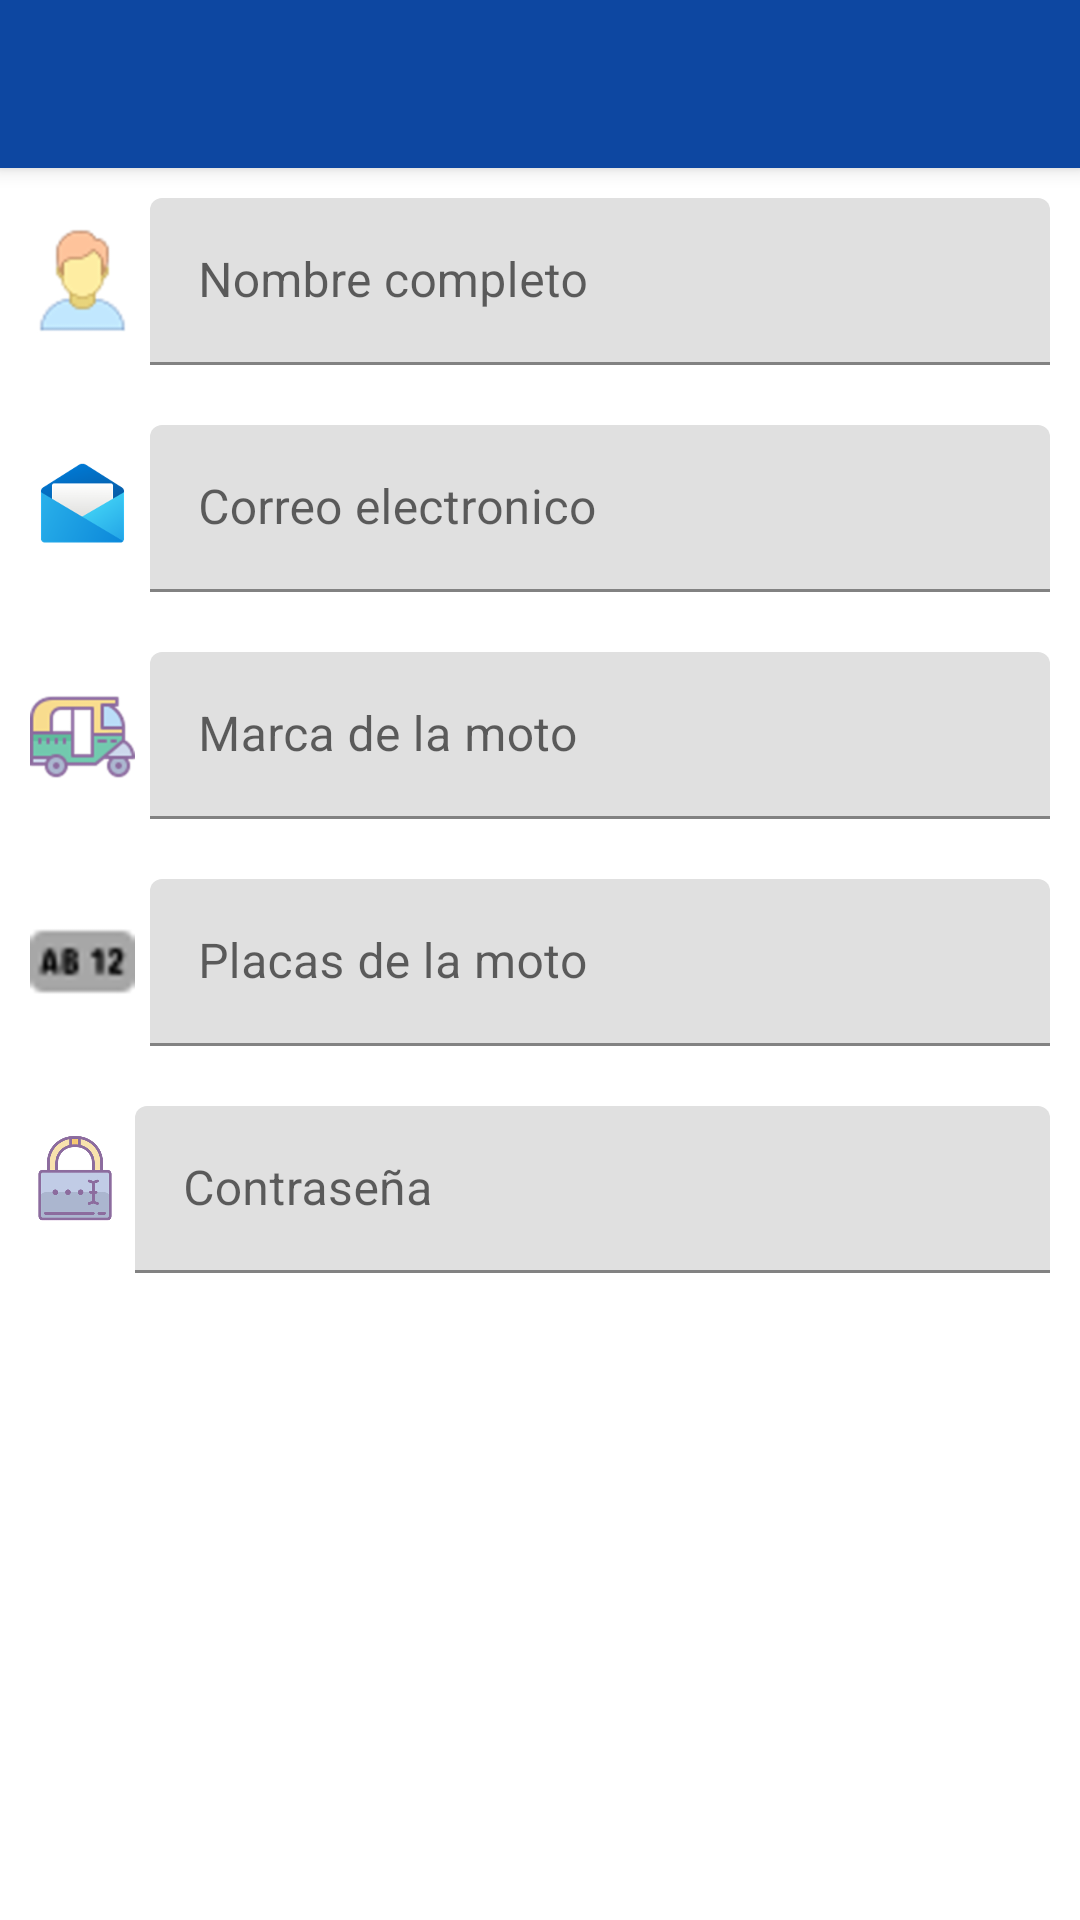

Write the Android layout XML for this screen, with the resource values it uses.
<!-- AndroidManifest.xml: application theme AppTheme -->
<!-- res/layout/activity_register_driver.xml -->
<?xml version="1.0" encoding="utf-8"?>
<androidx.coordinatorlayout.widget.CoordinatorLayout xmlns:android="http://schemas.android.com/apk/res/android"
    xmlns:app="http://schemas.android.com/apk/res-auto"
    xmlns:tools="http://schemas.android.com/tools"
    android:layout_width="match_parent"
    android:layout_height="match_parent"
    android:fitsSystemWindows="true"
    tools:context=".activities.driver.RegisterDriverActivity">

  <include layout="@layout/action_bar_toollbar">
    
  </include>

  <LinearLayout
      android:layout_width="match_parent"
      android:layout_height="match_parent"
      android:orientation="vertical"
      app:layout_behavior="com.google.android.material.appbar.AppBarLayout$ScrollingViewBehavior"
      >
    <LinearLayout
        android:layout_width="match_parent"
        android:layout_height="wrap_content"
        android:orientation="horizontal"
        android:layout_margin="10dp"
        >

      <ImageView
          android:layout_width="35dp"
          android:layout_height="35dp"
          android:src="@drawable/user"
          android:layout_marginTop="10dp"/>


      <com.google.android.material.textfield.TextInputLayout
          android:layout_width="match_parent"
          android:layout_height="wrap_content"
          android:layout_marginLeft="5dp">

        <com.google.android.material.textfield.TextInputEditText
            android:id="@+id/textInputName"
            android:layout_width="match_parent"
            android:layout_height="wrap_content"
            android:hint="Nombre completo"
            android:inputType="text">

        </com.google.android.material.textfield.TextInputEditText>

      </com.google.android.material.textfield.TextInputLayout>

    </LinearLayout>

    

    <LinearLayout
        android:layout_width="match_parent"
        android:layout_height="wrap_content"
        android:orientation="horizontal"
        android:layout_margin="10dp"
        >

      <ImageView
          android:layout_width="35dp"
          android:layout_height="35dp"
          android:src="@drawable/email"
          android:layout_marginTop="10dp"/>


      <com.google.android.material.textfield.TextInputLayout
          android:layout_width="match_parent"
          android:layout_height="wrap_content"
          android:layout_marginLeft="5dp">

        <com.google.android.material.textfield.TextInputEditText
            android:id="@+id/textInputEmail"
            android:layout_width="match_parent"
            android:layout_height="wrap_content"
            android:hint="Correo electronico"
            android:inputType="textEmailAddress">

        </com.google.android.material.textfield.TextInputEditText>

      </com.google.android.material.textfield.TextInputLayout>

    </LinearLayout>

    


    <LinearLayout
        android:layout_width="match_parent"
        android:layout_height="wrap_content"
        android:orientation="horizontal"
        android:layout_margin="10dp"
        >

      <ImageView
          android:layout_width="35dp"
          android:layout_height="35dp"
          android:src="@drawable/iconomoto"
          android:layout_marginTop="10dp"/>


      <com.google.android.material.textfield.TextInputLayout
          android:layout_width="match_parent"
          android:layout_height="wrap_content"
          android:layout_marginLeft="5dp">

        <com.google.android.material.textfield.TextInputEditText
            android:id="@+id/textInputVehicleBrand"
            android:layout_width="match_parent"
            android:layout_height="wrap_content"
            android:hint="Marca de la moto"
            android:inputType="textEmailAddress">

        </com.google.android.material.textfield.TextInputEditText>

      </com.google.android.material.textfield.TextInputLayout>

    </LinearLayout>


    

    


    <LinearLayout
        android:layout_width="match_parent"
        android:layout_height="wrap_content"
        android:orientation="horizontal"
        android:layout_margin="10dp"
        >

      <ImageView
          android:layout_width="35dp"
          android:layout_height="35dp"
          android:src="@drawable/iconplaca"
          android:layout_marginTop="10dp"/>


      <com.google.android.material.textfield.TextInputLayout
          android:layout_width="match_parent"
          android:layout_height="wrap_content"
          android:layout_marginLeft="5dp">

        <com.google.android.material.textfield.TextInputEditText
            android:id="@+id/textInputVehiclePlate"
            android:layout_width="match_parent"
            android:layout_height="wrap_content"
            android:hint="Placas de la moto"
            android:inputType="textEmailAddress">

        </com.google.android.material.textfield.TextInputEditText>

      </com.google.android.material.textfield.TextInputLayout>

    </LinearLayout>

    

    

    <LinearLayout
        android:layout_width="match_parent"
        android:layout_height="wrap_content"
        android:orientation="horizontal"
        android:layout_margin="10dp"
        >

      <ImageView
          android:layout_width="30dp"
          android:layout_height="30dp"
          android:src="@drawable/password"
          android:layout_marginTop="10dp"/>


      <com.google.android.material.textfield.TextInputLayout
          android:layout_width="match_parent"
          android:layout_height="wrap_content"
          android:layout_marginLeft="5dp">

        <com.google.android.material.textfield.TextInputEditText
            android:id="@+id/textInputPassword"
            android:layout_width="match_parent"
            android:layout_height="wrap_content"
            android:hint="Contraseña"
            android:inputType="textPassword">

        </com.google.android.material.textfield.TextInputEditText>

      </com.google.android.material.textfield.TextInputLayout>

    </LinearLayout>

    

    <LinearLayout
        android:layout_width="match_parent"
        android:layout_height="match_parent"
        android:orientation="vertical"
        android:gravity="bottom">

      <Button
          android:id="@+id/btnRegister"
          android:layout_width="match_parent"
          android:layout_height="wrap_content"
          android:text="REGISTRAR"
          android:background="@drawable/rounded_button"
          android:backgroundTint="@color/colorBlueLight"
          android:layout_margin="30dp"
          android:textColor="@color/colorWhite" />

    </LinearLayout>

  </LinearLayout>



</androidx.coordinatorlayout.widget.CoordinatorLayout>
<!-- res/layout/action_bar_toollbar.xml (included above) -->
<?xml version="1.0" encoding="utf-8"?>
<com.google.android.material.appbar.AppBarLayout

    xmlns:android="http://schemas.android.com/apk/res/android"
    android:layout_width="match_parent"
    android:layout_height="wrap_content"
    xmlns:app="http://schemas.android.com/apk/res-auto">


    <androidx.appcompat.widget.Toolbar
        android:id="@+id/toolbar"
        android:layout_width="match_parent"
        android:layout_height="wrap_content"
        android:background="@color/colorBlueLight"
        app:theme = "@style/ToolbarTheme"
        />

</com.google.android.material.appbar.AppBarLayout>
<!-- resources referenced by this layout -->
<resources>
  <color name="colorBlueLight">#0d47a1</color>
  <color name="colorWhite">#FFFF</color>
  <!-- drawable email: png bitmap (drawable-hdpi, 17382 bytes) -->
  <!-- drawable iconomoto: png bitmap (drawable-hdpi, 1704 bytes) -->
  <!-- drawable iconplaca: png bitmap (drawable-hdpi, 903 bytes) -->
  <!-- drawable password: png bitmap (drawable-hdpi, 27553 bytes) -->
  <!-- drawable user: png bitmap (drawable-hdpi, 4125 bytes) -->
</resources>
